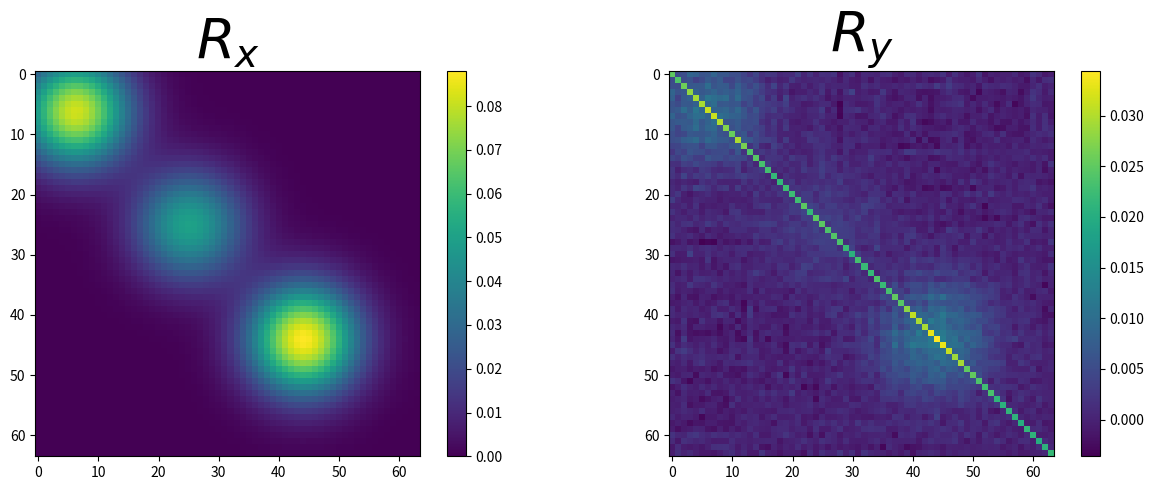

Reproduce this figure in Python. (Note: this script raises an exception after producing the figure.)
#!/usr/bin/env python3
# -*- coding: utf-8 -*-
"""
Created on Mon Dec 21 21:57:58 2020

@author: Bastien (https://github.com/XeBasTeX)
"""

__author__ = 'Bastien'
__team__ = 'Morpheme'
__saveFig__ = False
__deboggage__ = False


import numpy as np
import matplotlib.pyplot as plt
from scipy import integrate
from scipy.stats import wasserstein_distance
import scipy



np.random.seed(0)
N_ech = 2**6 # Taux d'échantillonnage
xgauche = 0
xdroit = 1
X = np.linspace(xgauche, xdroit, N_ech)

sigma = 1e-1 # écart-type de la PSF
lambda_regul = 5e-6 # Param de relaxation pour SFW R_y
lambda_regul2 = 7e-3 # Param de relaxation pour SFW y_moy
niveaubruits = 5e-1 # sigma du bruit


def gaussienne(domain):
    '''Gaussienne centrée en 0'''
    return np.sqrt(2*np.pi*sigma**2)*np.exp(-np.power(domain,2)/(2*sigma**2))


def double_gaussienne(domain):
    '''Gaussienne au carré centrée en 0'''
    return np.power(gaussienne(domain),2)


def ideal_lowpass(domain, fc):
    '''Passe-bas idéal de fréquence de coupure f_c'''
    return np.sin((2*fc + 1)*np.pi*domain)/np.sin(np.pi*domain)


class Mesure:
    def __init__(self, amplitude, position, typeDomaine='segment'):
        if len(amplitude) != len(position):
            raise ValueError('Pas le même nombre')
        if isinstance(amplitude, np.ndarray) and isinstance(position, np.ndarray):
            self.a = amplitude
            self.x = position
        else:
            self.x = np.array(position)
            self.a = np.array(amplitude)
        self.N = len(amplitude)


    def __add__(self, m):
        '''Hieher : il faut encore régler laddition pour les mesures au même position'''
        '''ça vaudrait le coup de virer les duplicats'''
        a_new = np.append(self.a, m.a)
        x_new = np.array(list(self.x) + list(m.x))
        return Mesure(a_new, x_new)


    def __eq__(self, m):
        if m == 0 and (self.a == [] and self.x == []):
            return True
        elif isinstance(m, self.__class__):
            return self.__dict__ == m.__dict__
        else:
            return False


    def __ne__(self, m):
        return not self.__eq__(m)


    def __str__(self):
        amplitudes = np.round(self.a, 2)
        positions = np.round(self.x, 2)
        return(f'Amplitude : {amplitudes} --- Position : {positions}')


    def graphe(self):
        plt.figure()
        plt.plot(X, self.kernel(X), label='$y_0$')
        plt.stem(self.x, self.a, label='$m_{a,x}$', linefmt='C1--', 
                  markerfmt='C1o', use_line_collection=True, basefmt=" ")
        plt.grid()
        return


    def torus(self, current_fig=False, subplot=False):
        if subplot == True:
            ax = fig.add_subplot(224, projection='3d')
        else:
            current_fig = plt.figure()
            ax = current_fig.add_subplot(111, projection='3d')
        theta = np.linspace(0, 2*np.pi, N_ech)
        y_torus = np.sin(theta)
        x_torus = np.cos(theta)

        a_x_torus = np.sin(2*np.pi*np.array(self.x))
        a_y_torus = np.cos(2*np.pi*np.array(self.x))
        a_z_torus = self.a

        # ax.plot((0,0),(0,0), (0,1), '-k', label='z-axis')
        ax.plot(x_torus,y_torus, 0, '-k', label='$\mathbb{S}_1$')
        ax.plot(a_x_torus,a_y_torus, a_z_torus,
                'o', label='$m_{a,x}$', color='red')

        for i in range(self.N):
            ax.plot((a_x_torus[i],a_x_torus[i]),(a_y_torus[i],a_y_torus[i]),
                    (0,a_z_torus[i]), '--r', color='red')

        ax.set_xlabel('$X$')
        ax.set_ylabel('$Y$')
        ax.set_zlabel('$Amplitude$')
        ax.set_title('Mesure sur $\mathbb{S}_1$', fontsize=20)
        ax.legend()
        return 


    def kernel(self, X, noyau='gaussien'):
        '''Applique un noyau à la mesure discrète. Exemple : convol'''
        N = self.N
        x = self.x
        a = self.a
        acquis = X*0
        if noyau == 'gaussien':
            for i in range(0,N):
                acquis += a[i]*gaussienne(X - x[i])
            return acquis
        elif noyau == 'double_gaussien':
            for i in range(0,N):
                acquis += a[i]*double_gaussienne(X - x[i])
            return acquis
        else:
            return acquis


    def covariance_kernel(self, domain, u, v):
        N = self.N
        x = self.x
        a = self.a
        acquis = np.zeros((N_ech, N_ech))
        for i in range(0, N):
            noyau_u = gaussienne(u - x[i])
            noyau_v = gaussienne(v - x[i])
            acquis += a[i]*np.outer(noyau_u, noyau_v)
        return acquis


    def acquisition(self, nv):
        '''Opérateur d'acquistions ainsi que bruit blanc gaussien
            de DSP nv (pour niveau).'''
        w = nv*np.random.random_sample((N_ech))
        acquis = self.kernel(X, noyau='gaussien') + w
        return acquis


    def tv(self):
        '''Norme TV de la mesure. Renvoie 0 si la mesure est vide : 
            hierher à vérifier'''
        return np.linalg.norm(self.a, 1)


    def energie(self, X, acquis, regul, obj='covar'):
        if obj == 'covar':
            R_simul = self.covariance_kernel(X,X,X)
            attache = 0.5*np.linalg.norm(acquis - R_simul)
            parcimonie = regul*self.tv()
            return(attache + parcimonie)
        elif obj == 'acquis':
            attache = 0.5*np.linalg.norm(acquis - self.kernel(X))
            parcimonie = regul*self.tv()
            return(attache + parcimonie)
        else:
            raise TypeError


    def prune(self, tol=1e-3):
        '''Retire les dirac avec zéro d'amplitude'''
        # nnz = np.count_nonzero(self.a)
        nnz_a = np.array(self.a)
        nnz = nnz_a > tol
        nnz_a = nnz_a[nnz]
        nnz_x = np.array(self.x)
        nnz_x = nnz_x[nnz]
        m = Mesure(nnz_a.tolist(), nnz_x.tolist())
        return m


    def deltaSeparation(self):
        '''Donne la plus petite distance entre Diracs de la mesure considérée
        selon l'option (tore ou segment)'''
        diff = np.inf
        if self.Xtype == 'segment':
            for i in range(self.N-1): 
                for j in range(i+1,self.N): 
                    if abs(self.x[i]-self.x[j]) < diff: 
                        diff = abs(self.x[i] - self.x[j]) 
            return diff
        elif self.xtype == 'tore':
            print('à def')
        else:
            raise TypeError


def mesureAleatoire(N):
    x = np.round(np.random.rand(1,N), 2)
    a = np.round(np.random.rand(1,N), 2)
    return Mesure(a, x)


def torus(ax, m, titre, couleur):
        theta = np.linspace(0, 2*np.pi, N_ech)
        y_torus = np.sin(theta)
        x_torus = np.cos(theta)

        a_x_torus = np.sin(2*np.pi*np.array(m.x))
        a_y_torus = np.cos(2*np.pi*np.array(m.x))
        a_z_torus = m.a

        # ax.plot((0,0),(0,0), (0,1), '-k', label='z-axis')
        # ax.plot(x_torus,y_torus, 0, '-k', label='$\mathbb{S}_1$')
        ax.plot(a_x_torus,a_y_torus, a_z_torus,
                'o', label=titre, color=couleur)

        for i in range(m.N):
            ax.plot((a_x_torus[i],a_x_torus[i]),(a_y_torus[i],a_y_torus[i]),
                    (0,a_z_torus[i]), '--r', color=couleur)

        ax.set_xlabel('$X$')
        ax.set_ylabel('$Y$')
        ax.set_zlabel('$Amplitude$')
        ax.set_title('Mesure sur $\mathbb{S}_1$', fontsize=20)
        ax.legend()
        return 


def phi(m, domain, obj='covar'):
    '''Opérateur \Lambda de somulation de la covariance'''
    if obj == 'covar':
        return m.covariance_kernel(domain, domain, domain)
    elif obj == 'acquis':
        return m.kernel(domain)
    else:
        raise TypeError


def phi_vecteur(a, x, domain, obj='covar'):
    '''shape est un entier indiquant le taille à viser avec le 
        padding'''
    if obj == 'covar':
        m_tmp = Mesure(a, x)
        return(m_tmp.covariance_kernel(domain, domain, domain))
    elif obj == 'acquis':
        m_tmp = Mesure(a, x)
        return(m_tmp.kernel(domain))
    else:
        raise TypeError


def phiAdjoint(cov_acquis, domain, obj='covar'):
    taille_y = len(cov_acquis)
    if obj == 'covar':
        eta = np.empty(taille_y)
        for i in range(taille_y):
            x_decal = domain[i]
            noyau = gaussienne(x_decal - domain)
            phi = np.outer(noyau,noyau)
            integ_x = integrate.simps(cov_acquis*phi, x=domain)
            eta[i] = integrate.simps(integ_x, x=domain) # Deux intégrations car 
                                                        # eta \in C(X,R) 
        return eta
    if obj == 'acquis':
        eta = np.empty(taille_y)
        for i in range(taille_y):
            x = domain[i]
            eta[i] = integrate.simps(cov_acquis*gaussienne(x-domain),x=domain)
        return eta
    else:
        raise TypeError


def etak(mesure, cov_acquis, regul, obj='covar'):
    eta = 1/regul*phiAdjoint(cov_acquis - phi(mesure, X, obj),
                             X, obj)
    return eta


def pile_aquisition(m):
    '''Construit une pile d'acquisition à partir d'une mesure.'''
    N_mol = len(m.a)
    acquis_temporelle = np.zeros((T_ech, N_ech))
    for t in range(T_ech):
        a_tmp = (np.random.random(N_mol))*m.a
        m_tmp = Mesure(a_tmp, m.x)
        acquis_temporelle[t,:] = m_tmp.acquisition(niveaubruits)
    return(acquis_temporelle)


def covariance_pile(stack, stack_mean):
    covar = np.zeros((len(stack[0]), len(stack[0])))
    for i in range(len(stack)):
        covar += np.outer(stack[i,:] - stack_mean, stack[i,:] - stack_mean)
    return covar/len(stack-1)   # T-1 ou T hierher ?


# m_ax0 = Mesure([1.3,0.8,1.4], [0.3,0.37,0.7])
m_ax0 = Mesure([1.3,0.8,1.4], [0.1,0.4,0.7])
# y = m_ax0.acquisition(niveaubruits)

T_ech = 500        # Il faut mettre vraiment bcp d'échantillons !
T_acquis = 1
T = np.linspace(0, T_acquis, T_ech)

pile = pile_aquisition(m_ax0)   
pile_moy = np.mean(pile, axis=0) 
y = pile_moy  
R_y = covariance_pile(pile, pile_moy)
R_x = m_ax0.covariance_kernel(X, X, X)


plt.figure(figsize=(15,5))
plt.subplot(121)
plt.imshow(R_x)
plt.colorbar()
plt.title('$R_x$', fontsize=40)
plt.subplot(122)
plt.imshow(R_y)
plt.colorbar()
plt.title('$R_y$', fontsize=40)
if __saveFig__ == True:
    plt.savefig('fig/R_x-R_y-1d.pdf', format='pdf', dpi=1000,
                bbox_inches='tight', pad_inches=0.03)



def SFW(acquis, regul=1e-5, nIter=5, mesParIter=False, obj='covar'):
    '''y acquisition et nIter nombre d'itérations
    mesParIter est un booléen qui contrôle le renvoi du vecteur mesParIter
    un vecteur qui contient mesure_k la mesure de la k-ième itération'''
    N_ech_y = len(acquis)
    a_k = np.array([])
    x_k = np.array([])
    mesure_k = Mesure(a_k, x_k)    # Mesure discrète vide
    Nk = 0                      # Taille de la mesure discrète
    if mesParIter == True:
        mes_vecteur = np.array([])
    nrj_vecteur = np.zeros(nIter)
    for k in range(nIter):
        print('\n' + 'Étape numéro ' + str(k))
        eta_V_k = etak(mesure_k, acquis, regul, obj)
        x_star_index = np.unravel_index(np.argmax(np.abs(eta_V_k), axis=None),
                                        eta_V_k.shape)
        x_star = np.array(x_star_index)/N_ech_y # hierher passer de l'idx à xstar
        print(f'* x^* index {x_star} max à {np.round(eta_V_k[x_star_index], 2)}')
        
        # Condition d'arrêt (étape 4)
        if np.abs(eta_V_k[x_star_index]) < 1:
            nrj_vecteur[k:] = mesure_k.energie(X, acquis, regul, obj)
            print(f'* Énergie : {nrj_vecteur[k]:.3f}')
            print("\n\n---- Condition d'arrêt ----")
            if mesParIter == True:
                return(mesure_k, nrj_vecteur, mes_vecteur)
            else:
                return(mesure_k, nrj_vecteur)
        else:
            mesure_k_demi = Mesure([], [])
            # Hierher ! c'est pas très propre !
            # On utilise la symétrie de la cov pour récup la position du Dirac
            if x_k.size == 0:
                x_k_demi = np.array([x_star[0]])
            else:
                x_k_demi = np.append(x_k, x_star[0])

            # On résout LASSO (étape 7)
            def lasso(a):
                attache = 0.5*np.linalg.norm(acquis - phi_vecteur(a, x_k_demi, 
                                                                  X, obj))
                parcimonie = regul*np.linalg.norm(a, 1)
                return(attache + parcimonie)
            res = scipy.optimize.minimize(lasso, np.ones(Nk+1))
            a_k_demi = res.x
            print('* a_k_demi : ' + str(np.round(a_k_demi, 2)))
            mesure_k_demi += Mesure(a_k_demi, x_k_demi)
            print('* Mesure_k_demi : ' +  str(mesure_k_demi))

            # On résout double LASSO non-convexe (étape 8)
            def lasso_double(params):
                a_p = params[:int(np.ceil(len(params)/2))] # Bout de code immonde, à corriger !
                x_p = params[int(np.ceil(len(params)/2)):]
                attache = 0.5*np.linalg.norm(acquis - phi_vecteur(a_p, x_p,
                                                                  X, obj))
                parcimonie = regul*np.linalg.norm(a_p, 1)
                return(attache + parcimonie)

            # On met la graine au format array pour scipy...minimize
            # il faut en effet que ça soit un vecteur
            initial_guess = np.append(a_k_demi, np.reshape(x_k_demi, -1))
            res = scipy.optimize.minimize(lasso_double, initial_guess,
                                          method='BFGS',
                                          options={'disp': __deboggage__})
            a_k_plus = res.x[:int(np.ceil(len(res.x)/2))]
            x_k_plus = res.x[int(np.ceil(len(res.x)/2)):]

            # Mise à jour des paramètres avec retrait des Dirac nuls
            mesure_k = Mesure(a_k_plus, x_k_plus)
            mesure_k = mesure_k.prune(tol=1e-2)
            a_k = mesure_k.a
            x_k = mesure_k.x
            Nk = mesure_k.N

            # Graphe et énergie
            # mesure_k.graphe()
            # attache = 0.5*np.linalg.norm(R_y - mesure_k.covariance_kernel(X, X, X))
            # nrj_vecteur[k] = attache + regul*mesure_k.tv()
            nrj_vecteur[k] = mesure_k.energie(X, acquis, regul, obj)
            print(f'* Energie : {nrj_vecteur[k]:.3f}')
            if mesParIter == True:
                mes_vecteur = np.append(mes_vecteur, [mesure_k])
            
    print("\n\n---- Fin de la boucle ----")
    if mesParIter == True:
        return(mesure_k, nrj_vecteur, mes_vecteur)
    else:
        return(mesure_k, nrj_vecteur)



if __name__ == '__main__' and True==1:
    (m_sfw, nrj_sfw) = SFW(R_y, regul=lambda_regul, nIter=5)
    print('On a retrouvé m_ax, ' + str(m_sfw))
    certificat_V = etak(m_sfw, R_y, lambda_regul)
    print('On voulait retrouver m_ax0, ' + str(m_ax0))
    (m_moy, nrj_moy) = SFW(y, regul=lambda_regul2, nIter=5, obj='acquis')
    print('On a retrouvé m_ax, ' + str(m_moy))
    certificat_V_moy = etak(m_moy, y, lambda_regul2, obj='acquis')
    print('On voulait retrouver m_ax0, ' + str(m_ax0))
    
    if m_sfw.a.size > 0:
        wasser = wasserstein_distance(m_sfw.x, m_ax0.x, m_sfw.a, m_ax0.a)
        print(f'2-distance de Wasserstein : W_2(m_sfw,m_ax0) = {wasser}')
    
        # plt.figure(figsize=(21,4))
        fig = plt.figure(figsize=(15,12))
        
        plt.subplot(221)
        plt.plot(X, pile_moy, label='$\overline{y}$', linewidth=1.7)
        plt.stem(m_sfw.x, m_sfw.a, label='$m_{M,x}$', linefmt='C3--', 
                  markerfmt='C3o', use_line_collection=True, basefmt=" ")
        plt.stem(m_ax0.x, m_ax0.a, label='$m_{a_0,x_0}$', linefmt='C2--', 
                  markerfmt='C2o', use_line_collection=True, basefmt=" ")
        # plt.xlabel('$x$', fontsize=18)
        plt.ylabel(f'Lumino à $\sigma_B=${niveaubruits:.1e}', fontsize=18)
        plt.title('$m_{M,x}$ contre la VT $m_{a_0,x_0}$', fontsize=20)
        plt.grid()
        plt.legend()
        
        plt.subplot(222)
        plt.plot(X, certificat_V, 'r', linewidth=2)
        plt.axhline(y=1, color='gray', linestyle='--', linewidth=2.5)
        plt.axhline(y=-1, color='gray', linestyle='--', linewidth=2.5)
        # plt.xlabel('$x$', fontsize=18)
        plt.ylabel(f'Amplitude à $\lambda=${lambda_regul:.1e}', fontsize=18)
        plt.title('Certificat $\eta_V$ de $m_{M,x}$', fontsize=20)
        plt.grid()
        
        plt.subplot(223)
        plt.plot(nrj_sfw, 'o--', color='black', linewidth=2.5)
        plt.xlabel('Itération', fontsize=18)
        plt.ylabel('$T_\lambda(m)$', fontsize=20)
        plt.title('Décroissance énergie $\mathcal{Q}_\lambda(y)$', 
                  fontsize=24)
        plt.grid()
        
        m_sfw.torus(current_fig=fig, subplot=True)
        
        if __saveFig__ == True:
            plt.savefig('fig/covar-certificat-1d.pdf', format='pdf', 
                        dpi=1000, bbox_inches='tight', pad_inches=0.03)
    
        if m_moy.a.size > 0:
            wasser = wasserstein_distance(m_moy.x, m_ax0.x, m_moy.a, m_ax0.a)
            print(f'2-distance de Wasserstein : W_2(m_moy,m_ax0) = {wasser}')
        
            fig = plt.figure(figsize=(15,12))
            
            plt.subplot(221)
            plt.plot(X, pile_moy, label='$\overline{y}$', linewidth=1.7)
            plt.stem(m_moy.x, m_moy.a, label='$m_{a,x}$', linefmt='C1--', 
                      markerfmt='C1o', use_line_collection=True, basefmt=" ")
            plt.stem(m_sfw.x, m_sfw.a, label='$m_{M,x}$', linefmt='C3--', 
                      markerfmt='C3o', use_line_collection=True, basefmt=" ")
            plt.stem(m_ax0.x, m_ax0.a, label='$m_{a_0,x_0}$', linefmt='C2--', 
                      markerfmt='C2o', use_line_collection=True, basefmt=" ")
            # plt.xlabel('$x$', fontsize=18)
            plt.ylabel(f'Lumino à $\sigma_B=${niveaubruits:.1e}', fontsize=18)
            plt.title('$m_{a,x}$ et $m_{M,x}$ contre la VT $m_{a_0,x_0}$',
                      fontsize=20)
            plt.grid()
            plt.legend()
            
            plt.subplot(222)
            plt.plot(X, certificat_V_moy, 'r', linewidth=2)
            plt.axhline(y=1, color='gray', linestyle='--', linewidth=2.5)
            plt.axhline(y=-1, color='gray', linestyle='--', linewidth=2.5)
            # plt.xlabel('$x$', fontsize=18)
            plt.ylabel(f'Amplitude à $\lambda=${lambda_regul:.1e}', 
                       fontsize=18)
            plt.title('Certificat $\eta_V$ de $m_{a,x}$', fontsize=20)
            plt.grid()
            
            plt.subplot(223)
            plt.plot(nrj_moy, 'o--', color='black', linewidth=2.5)
            plt.xlabel('Itération', fontsize=18)
            plt.ylabel('$T_\lambda(m)$', fontsize=20)
            plt.title('Décroissance énergie $\mathcal{P}_\lambda(\overline{y})$',
                      fontsize=24)
            plt.grid()
            
            ax = fig.add_subplot(224, projection='3d')
            theta = np.linspace(0, 2*np.pi, N_ech)
            y_torus = np.sin(theta)
            x_torus = np.cos(theta)
            ax.plot(x_torus,y_torus, 0, '-k', label='$\mathbb{S}_1$')
            torus(ax, m_sfw, '$m_{a,x}$', 'red')
            torus(ax, m_moy, '$m_{M,x}$', 'orange')
            
            if __saveFig__ == True:
                plt.savefig('fig/covar-moy-certificat-1d.pdf', format='pdf', 
                            dpi=1000, bbox_inches='tight', pad_inches=0.03)
    
